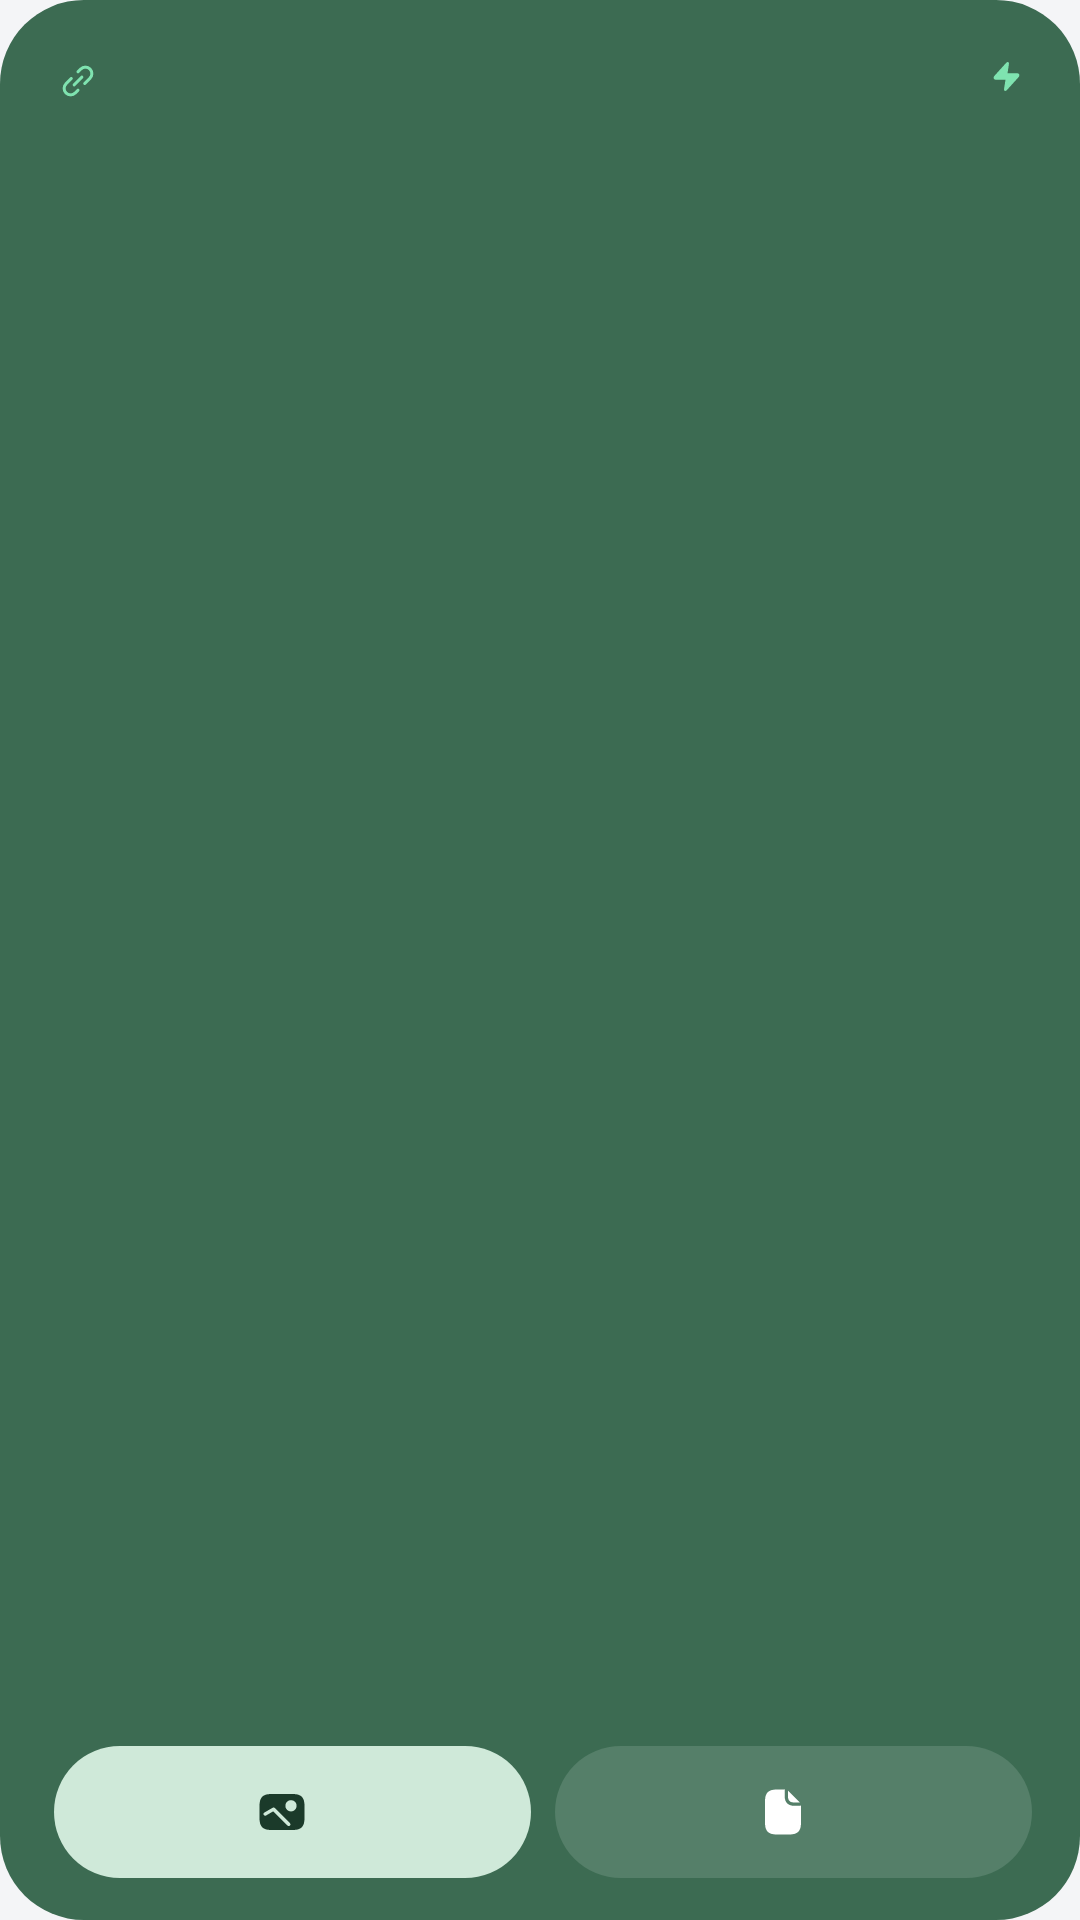

Layout XML and referenced resources for this Android screen:
<!-- AndroidManifest.xml: application theme Theme.Wallhop -->
<!-- res/layout/widget_mac.xml -->
<?xml version="1.0" encoding="utf-8"?>
<FrameLayout xmlns:android="http://schemas.android.com/apk/res/android"
    android:id="@android:id/background"
    android:layout_width="match_parent"
    android:layout_height="match_parent">

    <ImageView
        android:id="@+id/widget_card"
        android:layout_width="match_parent"
        android:layout_height="match_parent"
        android:scaleType="fitXY"
        android:src="@drawable/widget_shape"
        android:importantForAccessibility="no" />

    <LinearLayout
        android:id="@+id/widget_open"
        android:layout_width="match_parent"
        android:layout_height="match_parent"
        android:orientation="vertical"
        android:paddingStart="18dp"
        android:paddingTop="16dp"
        android:paddingEnd="16dp"
        android:paddingBottom="14dp">

        <LinearLayout
            android:layout_width="match_parent"
            android:layout_height="wrap_content"
            android:baselineAligned="false"
            android:orientation="horizontal">

            <LinearLayout
                android:layout_width="0dp"
                android:layout_height="wrap_content"
                android:layout_weight="1"
                android:orientation="vertical">

                <ImageView
                    android:id="@+id/widget_name"
                    android:layout_width="wrap_content"
                    android:layout_height="wrap_content"
                    android:adjustViewBounds="true"
                    android:importantForAccessibility="no"
                    android:scaleType="fitStart" />

                <LinearLayout
                    android:layout_width="wrap_content"
                    android:layout_height="wrap_content"
                    android:layout_marginTop="3dp"
                    android:gravity="center_vertical"
                    android:baselineAligned="false"
                    android:orientation="horizontal">

                    <ImageView
                        android:id="@+id/widget_link_icon"
                        android:layout_width="16dp"
                        android:layout_height="16dp"
                        android:layout_marginEnd="5dp"
                        android:importantForAccessibility="no"
                        android:src="@drawable/ic_widget_link"
                        android:tint="#FF7FE3B0" />

                    <ImageView
                        android:id="@+id/widget_status"
                        android:layout_width="wrap_content"
                        android:layout_height="wrap_content"
                        android:adjustViewBounds="true"
                        android:importantForAccessibility="no"
                        android:scaleType="fitStart" />
                </LinearLayout>
            </LinearLayout>

            <LinearLayout
                android:id="@+id/widget_battery_group"
                android:layout_width="wrap_content"
                android:layout_height="wrap_content"
                android:layout_marginStart="10dp"
                android:gravity="end"
                android:orientation="vertical">

                <ImageView
                    android:id="@+id/widget_battery"
                    android:layout_width="wrap_content"
                    android:layout_height="wrap_content"
                    android:adjustViewBounds="true"
                    android:importantForAccessibility="no"
                    android:scaleType="fitEnd" />

                <LinearLayout
                    android:layout_width="wrap_content"
                    android:layout_height="wrap_content"
                    android:layout_marginTop="3dp"
                    android:gravity="center_vertical"
                    android:baselineAligned="false"
                    android:orientation="horizontal">

                    <ImageView
                        android:id="@+id/widget_charging_icon"
                        android:layout_width="13dp"
                        android:layout_height="13dp"
                        android:layout_marginEnd="2dp"
                        android:importantForAccessibility="no"
                        android:src="@drawable/ic_widget_charging"
                        android:tint="#FF7FE3B0" />

                    <ImageView
                        android:id="@+id/widget_power"
                        android:layout_width="wrap_content"
                        android:layout_height="wrap_content"
                        android:adjustViewBounds="true"
                        android:importantForAccessibility="no"
                        android:scaleType="fitStart" />
                </LinearLayout>
            </LinearLayout>
        </LinearLayout>

        <FrameLayout
            android:layout_width="match_parent"
            android:layout_height="0dp"
            android:layout_weight="1"
            android:minHeight="12dp" />

        <LinearLayout
            android:layout_width="match_parent"
            android:layout_height="44dp"
            android:baselineAligned="false"
            android:orientation="horizontal">

            <FrameLayout
                android:id="@+id/widget_photos"
                android:layout_width="0dp"
                android:layout_height="match_parent"
                android:layout_weight="1"
                android:contentDescription="Send photos to your Mac">

                <ImageView
                    android:id="@+id/widget_photos_bg"
                    android:layout_width="match_parent"
                    android:layout_height="match_parent"
                    android:scaleType="fitXY"
                    android:importantForAccessibility="no"
                    android:src="@drawable/widget_pill" />

                <LinearLayout
                    android:layout_width="wrap_content"
                    android:layout_height="wrap_content"
                    android:layout_gravity="center"
                    android:gravity="center_vertical"
                    android:baselineAligned="false"
                    android:orientation="horizontal">

                    <ImageView
                        android:id="@+id/widget_photos_icon"
                        android:layout_width="18dp"
                        android:layout_height="18dp"
                        android:layout_marginEnd="7dp"
                        android:importantForAccessibility="no"
                        android:src="@drawable/ic_widget_photo"
                        android:tint="#FF1B3A2A" />

                    <ImageView
                        android:id="@+id/widget_photos_label"
                        android:layout_width="wrap_content"
                        android:layout_height="wrap_content"
                        android:adjustViewBounds="true"
                        android:importantForAccessibility="no"
                        android:scaleType="fitStart" />
                </LinearLayout>
            </FrameLayout>

            <FrameLayout
                android:layout_width="8dp"
                android:layout_height="match_parent" />

            <FrameLayout
                android:id="@+id/widget_files"
                android:layout_width="0dp"
                android:layout_height="match_parent"
                android:layout_weight="1"
                android:contentDescription="Send files to your Mac">

                <ImageView
                    android:id="@+id/widget_files_bg"
                    android:layout_width="match_parent"
                    android:layout_height="match_parent"
                    android:scaleType="fitXY"
                    android:importantForAccessibility="no"
                    android:src="@drawable/widget_pill"
                    android:tint="#FF557F69" />

                <LinearLayout
                    android:layout_width="wrap_content"
                    android:layout_height="wrap_content"
                    android:layout_gravity="center"
                    android:gravity="center_vertical"
                    android:baselineAligned="false"
                    android:orientation="horizontal">

                    <ImageView
                        android:id="@+id/widget_files_icon"
                        android:layout_width="18dp"
                        android:layout_height="18dp"
                        android:layout_marginEnd="7dp"
                        android:importantForAccessibility="no"
                        android:src="@drawable/ic_widget_file" />

                    <ImageView
                        android:id="@+id/widget_files_label"
                        android:layout_width="wrap_content"
                        android:layout_height="wrap_content"
                        android:adjustViewBounds="true"
                        android:importantForAccessibility="no"
                        android:scaleType="fitStart" />
                </LinearLayout>
            </FrameLayout>
        </LinearLayout>
    </LinearLayout>
</FrameLayout>
<!-- resources referenced by this layout -->
<resources>
  <!-- drawable ic_widget_file (drawable) -->
  <?xml version="1.0" encoding="utf-8"?>
  <vector xmlns:android="http://schemas.android.com/apk/res/android"
      android:width="24dp" android:height="24dp"
      android:viewportWidth="24" android:viewportHeight="24">
      <path android:fillColor="#FFFFFFFF" android:fillType="evenOdd" android:pathData="M20 16.9C19.991 18.618 19.615 19.967 18.791 20.791C17.967 21.615 16.618 21.991 14.9 22L9.1 22C7.382 21.991 6.033 21.615 5.209 20.791C4.385 19.967 4.009 18.618 4 16.9L4 7.1C4.009 5.382 4.385 4.033 5.209 3.209C6.033 2.385 7.382 2.009 9.1 2L12.941 2C12.822 2.133 12.75 2.308 12.75 2.5L12.75 5.1C12.771 6.325 13.155 7.466 13.845 8.155C14.534 8.845 15.675 9.229 16.9 9.25L19.5 9.25C19.692 9.25 19.867 9.178 20 9.059ZM16.9 7.75C15.925 7.771 15.366 7.555 14.905 7.095C14.445 6.634 14.229 6.075 14.25 5.1L14.25 2.543L19.457 7.75Z" />
  </vector>
  <!-- drawable ic_widget_link (drawable) -->
  <?xml version="1.0" encoding="utf-8"?>
  <vector xmlns:android="http://schemas.android.com/apk/res/android"
      android:width="24dp" android:height="24dp"
      android:viewportWidth="24" android:viewportHeight="24">
      <path android:strokeColor="#FFFFFFFF" android:strokeWidth="1.5" android:strokeLineCap="round" android:strokeLineJoin="round" android:pathData="M8.641 10.763L5.99 13.414A3.25 3.25 -45 0 0 10.586 18.01L12 16.596" />
      <path android:strokeColor="#FFFFFFFF" android:strokeWidth="1.5" android:strokeLineCap="round" android:strokeLineJoin="round" android:pathData="M15.359 13.237L18.01 10.586A3.25 3.25 -45 0 0 13.414 5.99L12 7.404" />
      <path android:strokeColor="#FFFFFFFF" android:strokeWidth="1.5" android:strokeLineCap="round" android:strokeLineJoin="round" android:pathData="M10.055 13.945L13.945 10.055" />
  </vector>
  <!-- drawable ic_widget_photo (drawable) -->
  <?xml version="1.0" encoding="utf-8"?>
  <vector xmlns:android="http://schemas.android.com/apk/res/android"
      android:width="24dp" android:height="24dp"
      android:viewportWidth="24" android:viewportHeight="24">
      <path android:fillColor="#FFFFFFFF" android:fillType="evenOdd" android:pathData="M7.1 4L16.9 4C18.618 4.009 19.967 4.385 20.791 5.209C21.615 6.033 21.991 7.382 22 9.1L22 14.9C21.991 16.618 21.615 17.967 20.791 18.791C19.967 19.615 18.618 19.991 16.9 20L7.1 20C5.382 19.991 4.033 19.615 3.209 18.791C2.385 17.967 2.009 16.618 2 14.9L2 9.1C2.009 7.382 2.385 6.033 3.209 5.209C4.033 4.385 5.382 4.009 7.1 4ZM13.5 9.25C13.5 10.631 14.619 11.75 16 11.75C17.381 11.75 18.5 10.631 18.5 9.25C18.5 7.869 17.381 6.75 16 6.75C14.619 6.75 13.5 7.869 13.5 9.25ZM4.875 13.565L8.127 11.687L14.47 18.03C14.763 18.323 15.237 18.323 15.53 18.03C15.823 17.737 15.823 17.263 15.53 16.97L8.78 10.22C8.54 9.98 8.169 9.931 7.875 10.1L4.125 12.265C3.766 12.473 3.643 12.931 3.85 13.29C4.058 13.649 4.516 13.772 4.875 13.565Z" />
  </vector>
  <!-- drawable widget_pill (drawable) -->
  <?xml version="1.0" encoding="utf-8"?>
  <shape xmlns:android="http://schemas.android.com/apk/res/android" android:shape="rectangle">
      <solid android:color="#FFCFE9D9" />
      <corners android:radius="100dp" />
  </shape>
  <!-- drawable widget_shape (drawable) -->
  <?xml version="1.0" encoding="utf-8"?>
  <shape xmlns:android="http://schemas.android.com/apk/res/android" android:shape="rectangle">
      <solid android:color="#FF3C6B52" />
      <corners android:radius="28dp" />
  </shape>
  <style name="Theme.Wallhop" parent="android:Theme.Material.Light.NoActionBar">
          <item name="android:windowBackground">@color/window_background</item>
          <item name="android:statusBarColor">@android:color/transparent</item>
          <item name="android:navigationBarColor">@android:color/transparent</item>
      </style>
  <color name="window_background">#FFF4F5F7</color>
</resources>
